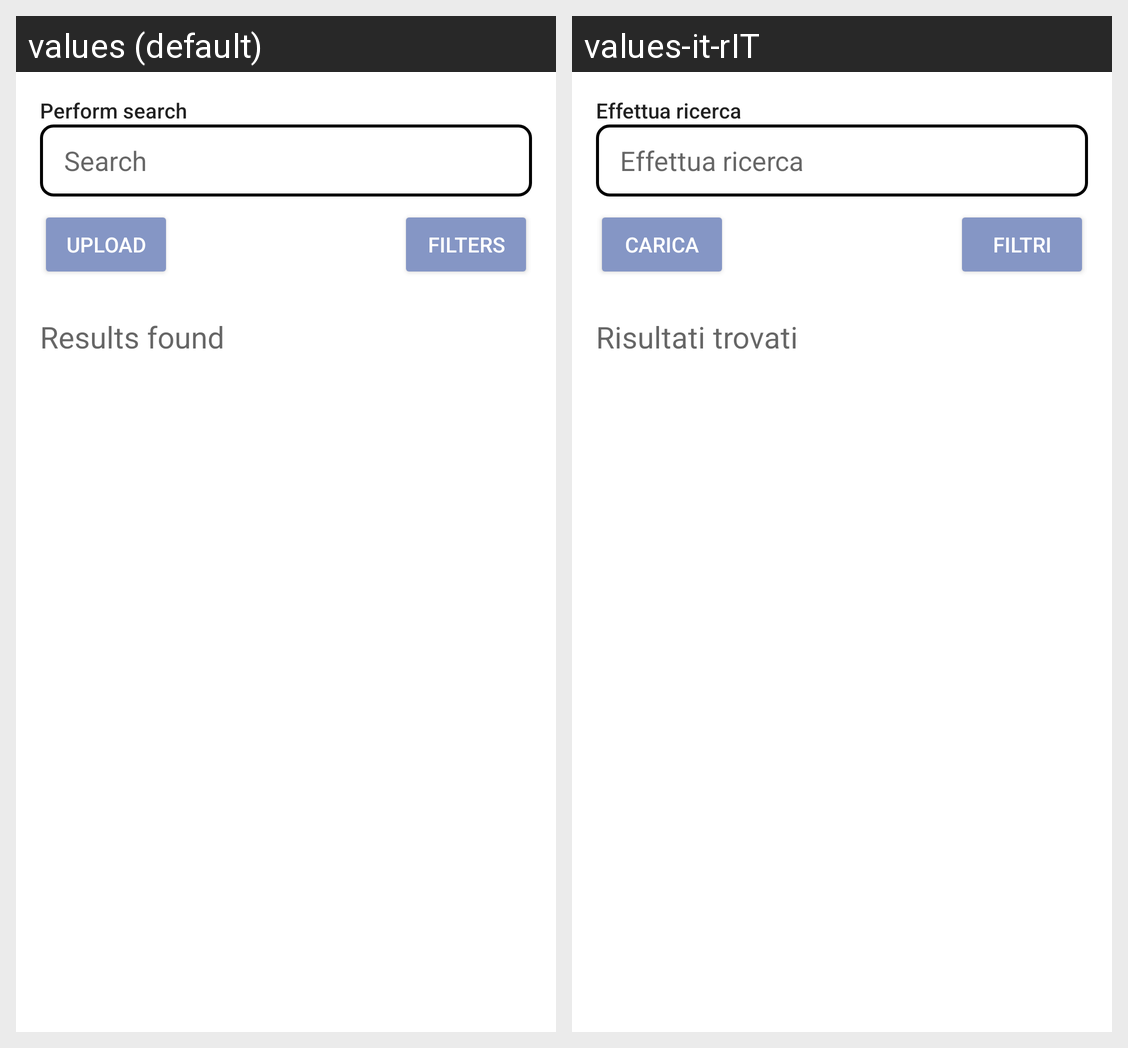

The Android screen above is rendered under two locales of the same app. Produce the string resources it draws, with the default and per-locale values.
Android screen res/layout/fragment_home.xml rendered under 2 locales, left to right: values (default), values-it-rIT. Device: Nexus 5 (rendered at 1080×1920; each locale shown at half size, 540×960, under a caption strip naming it); theme Theme.CommUniDrive.
Strings drawn on this screen, with the default value and each locale's value (text and hints the layout hard-codes, and strings that could not be matched under every locale, appear in the picture but are not listed):

effettua_ricerca
  values: Perform search
  values-it-rIT: Effettua ricerca

ricerca
  values: Search
  values-it-rIT: Effettua ricerca

carica
  values: Upload
  values-it-rIT: Carica

filtri
  values: FILTERS
  values-it-rIT: FILTRI

risultati_trovati
  values: Results found
  values-it-rIT: Risultati trovati
